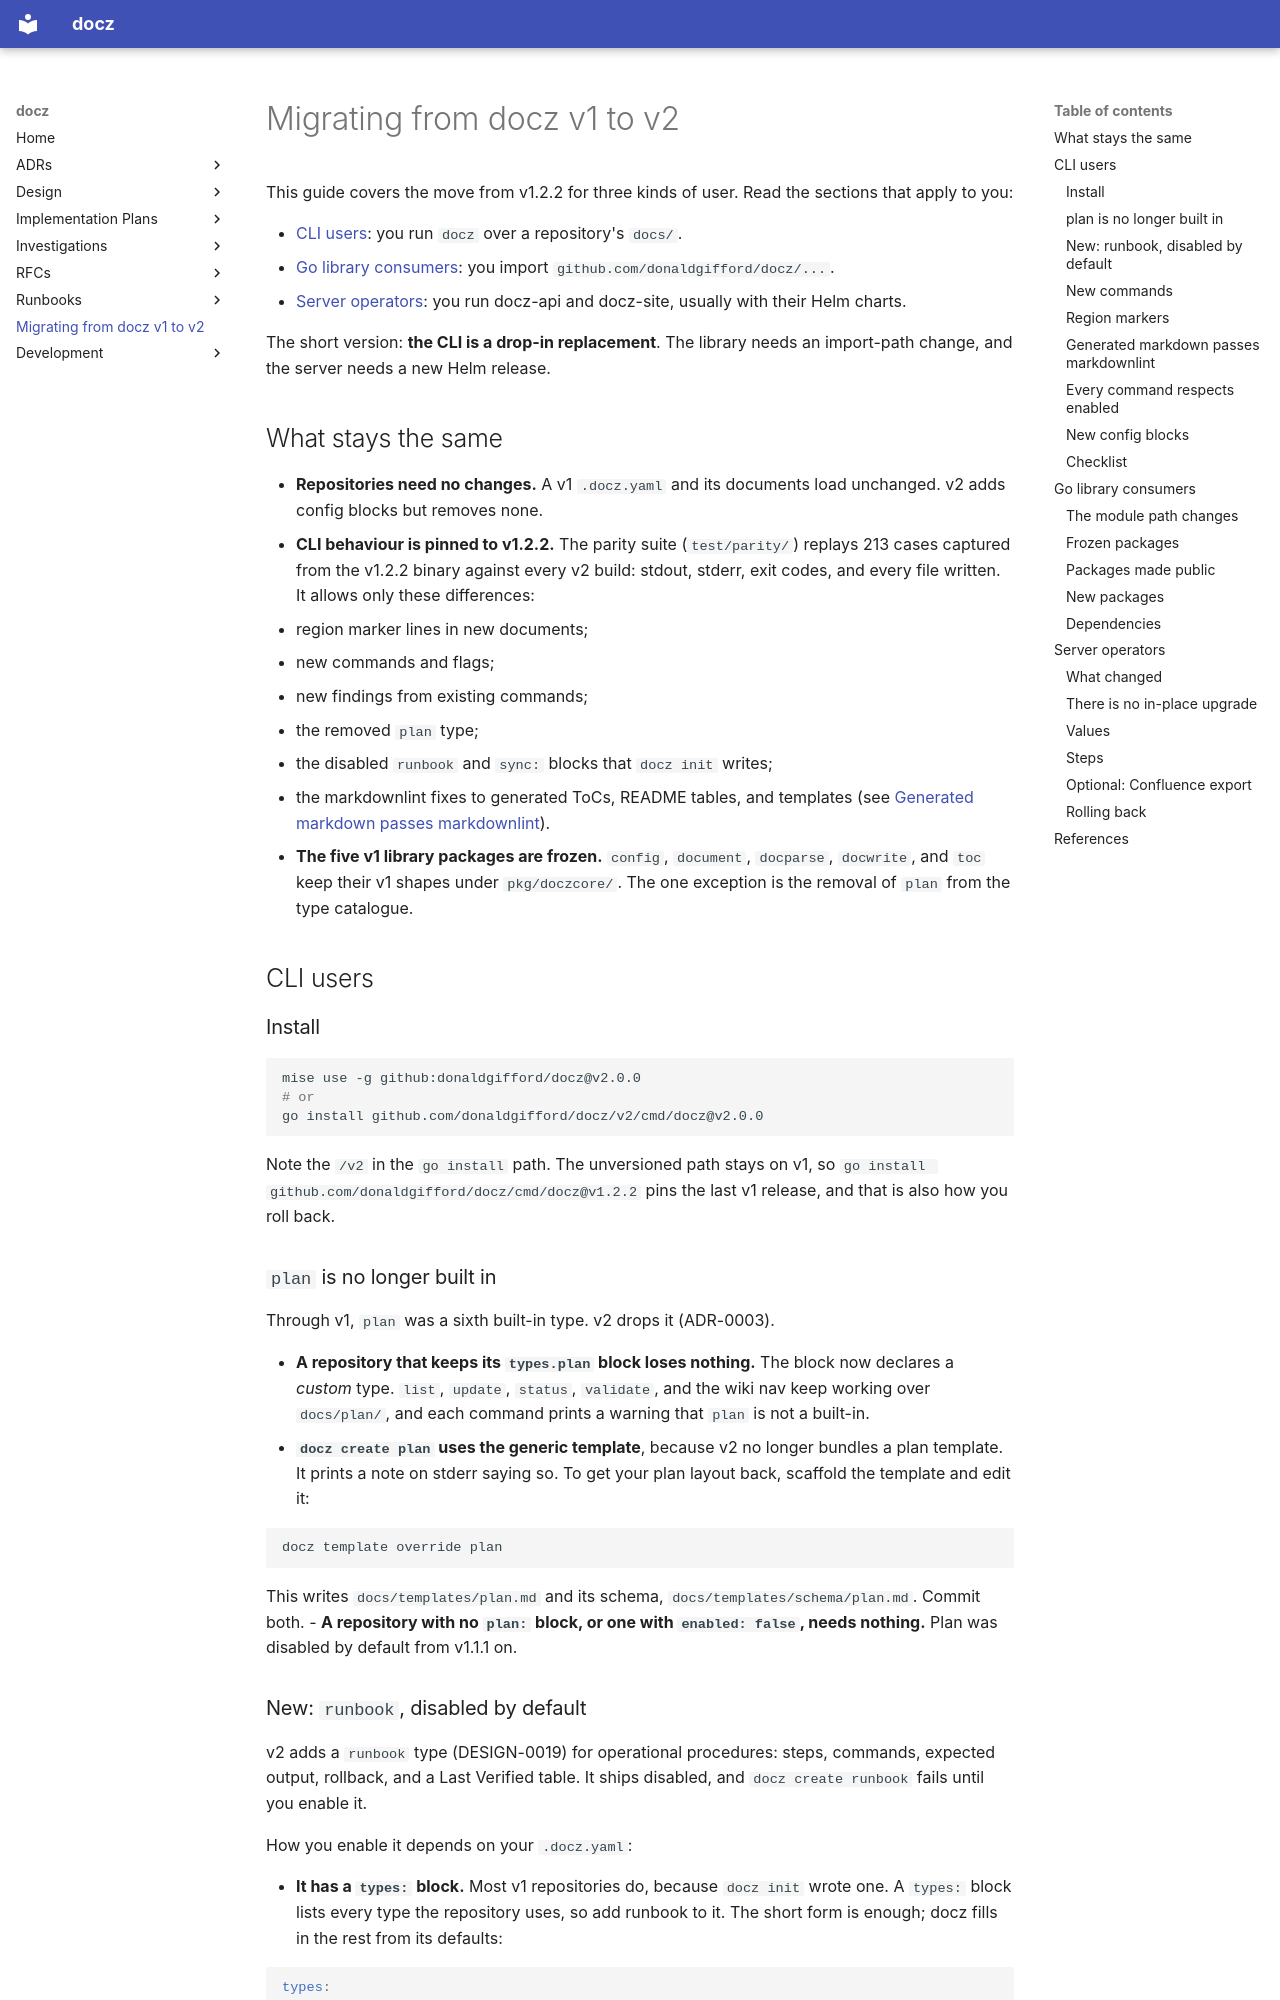

repository: donaldgifford/docz · page: migrating-to-v2/index.html · generator: mkdocs

# Migrating from docz v1 to v2

This guide covers the move from v1.2.2 for three kinds of user. Read the sections that
apply to you:

- [CLI users](#cli-users): you run `docz` over a repository's `docs/`.
- [Go library consumers](#go-library-consumers): you import
  `github.com/donaldgifford/docz/...`.
- [Server operators](#server-operators): you run docz-api and docz-site,
  usually with their Helm charts.

The short version: **the CLI is a drop-in replacement**. The library needs
an import-path change, and the server needs a new Helm release.

## What stays the same

- **Repositories need no changes.** A v1 `.docz.yaml` and its documents load
  unchanged. v2 adds config blocks but removes none.
- **CLI behaviour is pinned to v1.2.2.** The parity suite (`test/parity/`)
  replays 213 cases captured from the v1.2.2 binary against every v2 build:
  stdout, stderr, exit codes, and every file written. It allows only these
  differences:
  - region marker lines in new documents;
  - new commands and flags;
  - new findings from existing commands;
  - the removed `plan` type;
  - the disabled `runbook` and `sync:` blocks that `docz init` writes;
  - the markdownlint fixes to generated ToCs, README tables, and templates
    (see [Generated markdown passes markdownlint](#generated-markdown-passes-markdownlint)).
- **The five v1 library packages are frozen.** `config`, `document`,
  `docparse`, `docwrite`, and `toc` keep their v1 shapes under
  `pkg/doczcore/`. The one exception is the removal of `plan` from the type
  catalogue.

## CLI users

### Install

```bash
mise use -g github:donaldgifford/docz@v2.0.0
# or
go install github.com/donaldgifford/docz/v2/cmd/docz@v2.0.0
```

Note the `/v2` in the `go install` path. The unversioned path stays on v1,
so `go install github.com/donaldgifford/docz/cmd/docz@v1.2.2` pins the last
v1 release, and that is also how you roll back.

### `plan` is no longer built in

Through v1, `plan` was a sixth built-in type. v2 drops it (ADR-0003).

- **A repository that keeps its `types.plan` block loses nothing.** The
  block now declares a *custom* type. `list`, `update`, `status`,
  `validate`, and the wiki nav keep working over `docs/plan/`, and each
  command prints a warning that `plan` is not a built-in.
- **`docz create plan` uses the generic template**, because v2 no longer
  bundles a plan template. It prints a note on stderr saying so. To get your plan layout back, scaffold
  the template and edit it:

  ```bash
  docz template override plan
  ```

  This writes `docs/templates/plan.md` and its schema,
  `docs/templates/schema/plan.md`. Commit both.
- **A repository with no `plan:` block, or one with `enabled: false`, needs
  nothing.** Plan was disabled by default from v1.1.1 on.
